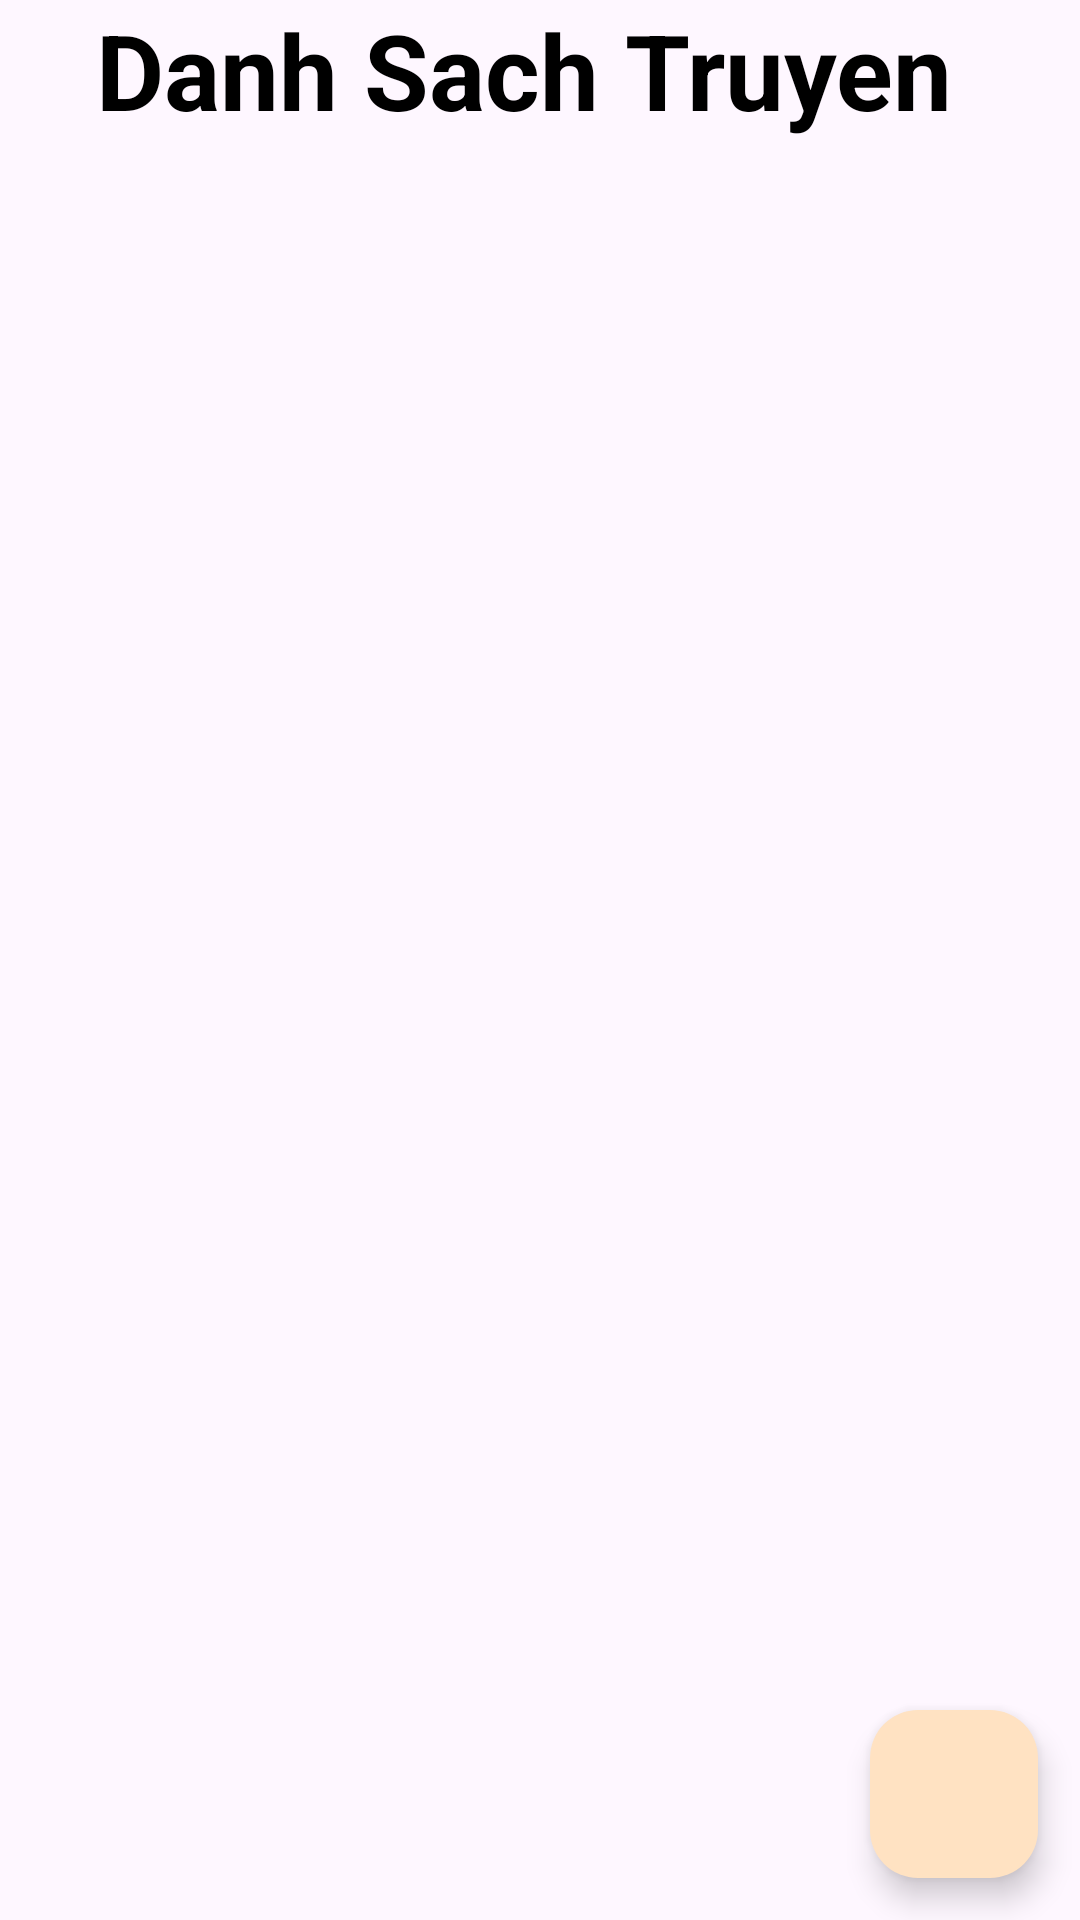

Reconstruct the res/layout file that produces this screen, plus the resources it refers to.
<!-- AndroidManifest.xml: application theme Theme.CrudComic -->
<!-- res/layout/activity_main.xml -->
<?xml version="1.0" encoding="utf-8"?>
<androidx.constraintlayout.widget.ConstraintLayout xmlns:android="http://schemas.android.com/apk/res/android"
    xmlns:app="http://schemas.android.com/apk/res-auto"
    xmlns:tools="http://schemas.android.com/tools"
    android:layout_width="match_parent"
    android:layout_height="match_parent"
    tools:context=".MainActivity">


    <TextView
        android:id="@+id/tv_truyen"
        android:layout_width="wrap_content"
        android:layout_height="wrap_content"
        android:text="Danh Sach Truyen"
        android:textColor="@color/black"
        android:textSize="35sp"
        android:textStyle="bold"
        app:layout_constraintBottom_toBottomOf="parent"
        app:layout_constraintEnd_toEndOf="parent"
        app:layout_constraintHorizontal_bias="0.428"
        app:layout_constraintStart_toStartOf="parent"
        app:layout_constraintTop_toTopOf="parent"
        app:layout_constraintVertical_bias="0.0" />

    <androidx.recyclerview.widget.RecyclerView
        android:layout_marginTop="50dp"
        android:id="@+id/re_truyen"
        android:layout_width="match_parent"
        android:layout_height="match_parent"
        app:layout_constraintEnd_toEndOf="parent"
        app:layout_constraintHorizontal_bias="1.0"
        app:layout_constraintStart_toStartOf="parent"
        tools:listitem="@layout/item_truyen"
        app:layout_constraintTop_toBottomOf="@+id/tv_truyen" />

    <com.google.android.material.floatingactionbutton.FloatingActionButton
        android:id="@+id/float_addcomic"
        android:layout_width="wrap_content"
        android:layout_height="wrap_content"
        android:layout_alignParentEnd="true"
        android:layout_alignParentBottom="true"
        android:backgroundTint="#ffe2c2"
        android:src="@drawable/ic_add"
        app:layout_constraintBottom_toBottomOf="parent"
        app:layout_constraintEnd_toEndOf="parent"
        app:layout_constraintHorizontal_bias="0.954"
        app:layout_constraintStart_toStartOf="parent"
        app:layout_constraintTop_toTopOf="parent"
        app:layout_constraintVertical_bias="0.976"
        tools:ignore="SpeakableTextPresentCheck" />
</androidx.constraintlayout.widget.ConstraintLayout>
<!-- res/layout/item_truyen.xml (included above) -->
<?xml version="1.0" encoding="utf-8"?>
<androidx.constraintlayout.widget.ConstraintLayout xmlns:android="http://schemas.android.com/apk/res/android"
    xmlns:app="http://schemas.android.com/apk/res-auto"
    xmlns:tools="http://schemas.android.com/tools"
    android:layout_width="wrap_content"
    android:layout_margin="8dp"
    android:id="@+id/layot_tryen"
    android:layout_height="wrap_content">


    <ImageView
        android:id="@+id/img_truyen"
        android:layout_width="180dp"
        android:layout_height="150dp"
        app:layout_constraintBottom_toBottomOf="parent"
        app:layout_constraintEnd_toEndOf="parent"
        app:layout_constraintStart_toStartOf="parent"
        app:layout_constraintTop_toTopOf="parent"
        app:layout_constraintVertical_bias="0.07999998" />

    <TextView
        android:id="@+id/tv_tentruyen"
        android:layout_width="wrap_content"
        android:layout_height="wrap_content"
        android:layout_marginBottom="5dp"
        android:text="TextView"
        android:textColor="@color/black"
        android:textSize="20sp"
        app:layout_constraintBottom_toBottomOf="parent"
        app:layout_constraintEnd_toEndOf="@+id/img_truyen"
        app:layout_constraintStart_toStartOf="@+id/img_truyen"
        app:layout_constraintTop_toBottomOf="@+id/img_truyen" />



</androidx.constraintlayout.widget.ConstraintLayout>
<!-- resources referenced by this layout -->
<resources>
  <style name="Theme.CrudComic" parent="Base.Theme.CrudComic" />
  <style name="Base.Theme.CrudComic" parent="Theme.Material3.DayNight.NoActionBar">
          
          
      </style>
  <!-- not gathered from this repository: default colours our renderer supplied (Android Studio template values) -->
  <color name="black">#FF000000</color>
</resources>
